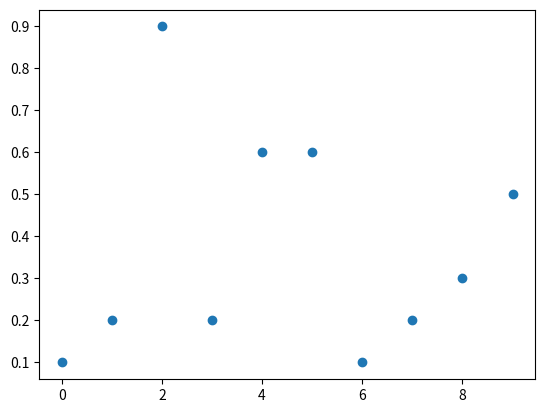

The matplotlib source for this figure:
# -*- coding: utf-8 -*-
import matplotlib.pyplot as plt
import numpy as np

x = [0,1,2,3,4,5,6,7,8,9]
y = [0.1,0.2,0.9,0.2,0.6,0.6,0.1,0.2,0.3,0.5]
plt.scatter(x, y) # 如果没有第一个参数 x，图形的 x 坐标默认为数组的索引
plt.show() # 显示图形